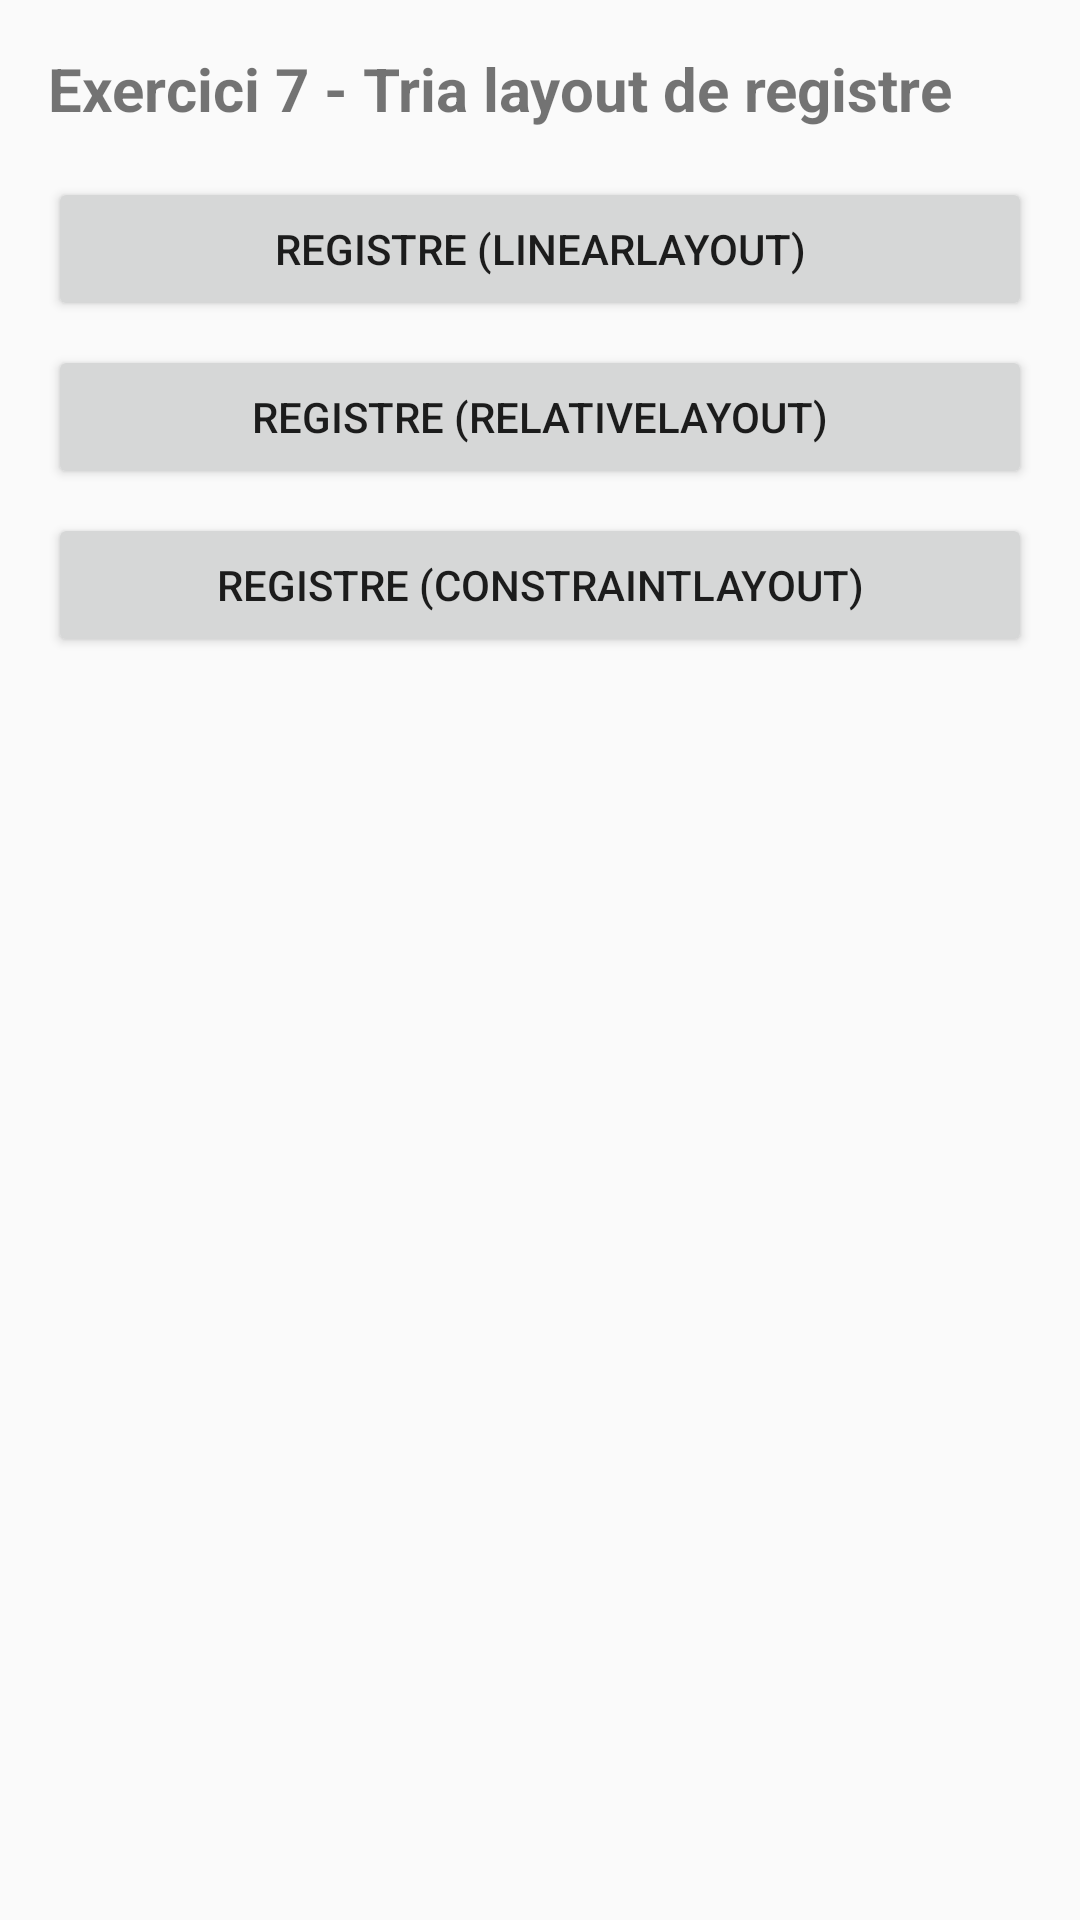

Reconstruct the res/layout file that produces this screen, plus the resources it refers to.
<!-- AndroidManifest.xml: application theme Theme.AppCompat.Light.DarkActionBar -->
<!-- res/layout/activity_exercise7_menu.xml -->
<?xml version="1.0" encoding="utf-8"?>

<LinearLayout xmlns:android="http://schemas.android.com/apk/res/android"
    android:layout_width="match_parent"
    android:layout_height="match_parent"
    android:orientation="vertical"
    android:padding="16dp">

    <TextView
        android:layout_width="wrap_content"
        android:layout_height="wrap_content"
        android:text="Exercici 7 - Tria layout de registre"
        android:textStyle="bold"
        android:textSize="20sp"
        android:layout_marginBottom="16dp"/>

    <Button
        android:id="@+id/btnRegLinear"
        android:layout_width="match_parent"
        android:layout_height="wrap_content"
        android:text="Registre (LinearLayout)" />

    <Button
        android:id="@+id/btnRegRelative"
        android:layout_width="match_parent"
        android:layout_height="wrap_content"
        android:text="Registre (RelativeLayout)"
        android:layout_marginTop="8dp" />

    <Button
        android:id="@+id/btnRegConstraint"
        android:layout_width="match_parent"
        android:layout_height="wrap_content"
        android:text="Registre (ConstraintLayout)"
        android:layout_marginTop="8dp" />
</LinearLayout>
<!-- resources referenced by this layout -->
<resources>

</resources>
